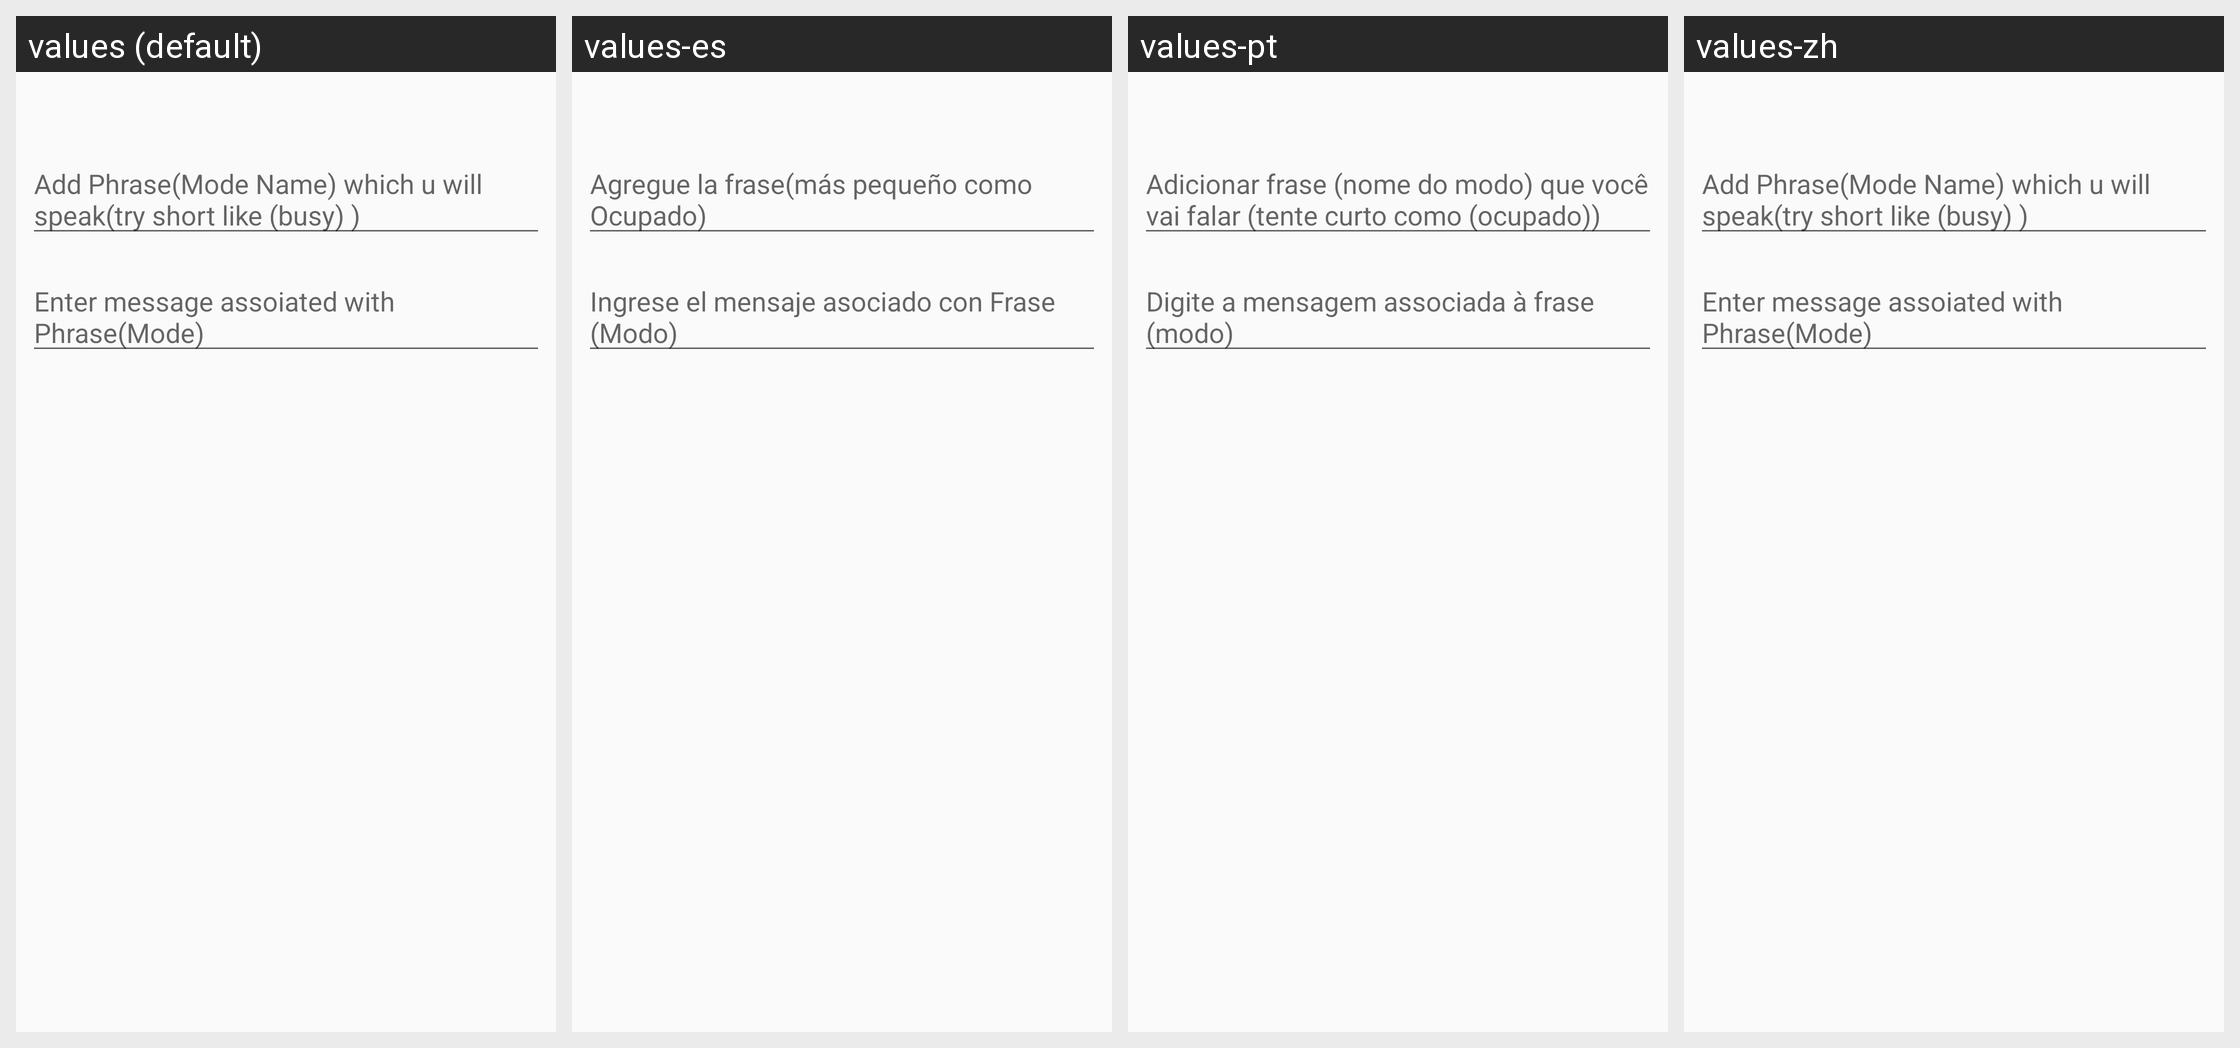

Translations of the strings shown on this Android screen, per locale in the grid:
Android screen res/layout/add_phrase_message.xml rendered under 4 locales, left to right: values (default), values-es, values-pt, values-zh. Device: Nexus 5 (rendered at 1080×1920; each locale shown at half size, 540×960, under a caption strip naming it); theme AppTheme.
Other locales in the repository, not shown: values-de, values-fr, values-ru.
Strings drawn on this screen, with the default value and each locale's value (text and hints the layout hard-codes, and strings that could not be matched under every locale, appear in the picture but are not listed):

add_phrase_mode_name_which_u_will_speak_try_short_like_busy
  values: Add Phrase(Mode Name) which u will speak(try short like (busy) )
  values-es: Agregue la frase(más pequeño como Ocupado)
  values-pt: Adicionar frase (nome do modo) que você vai falar (tente curto como (ocupado))
  values-zh: Add Phrase(Mode Name) which u will speak(try short like (busy) )

enter_message_assoiated_with_phrase_mode
  values: Enter message assoiated with Phrase(Mode)
  values-es: Ingrese el mensaje asociado con Frase (Modo)
  values-pt: Digite a mensagem associada à frase (modo)
  values-zh: Enter message assoiated with Phrase(Mode)
